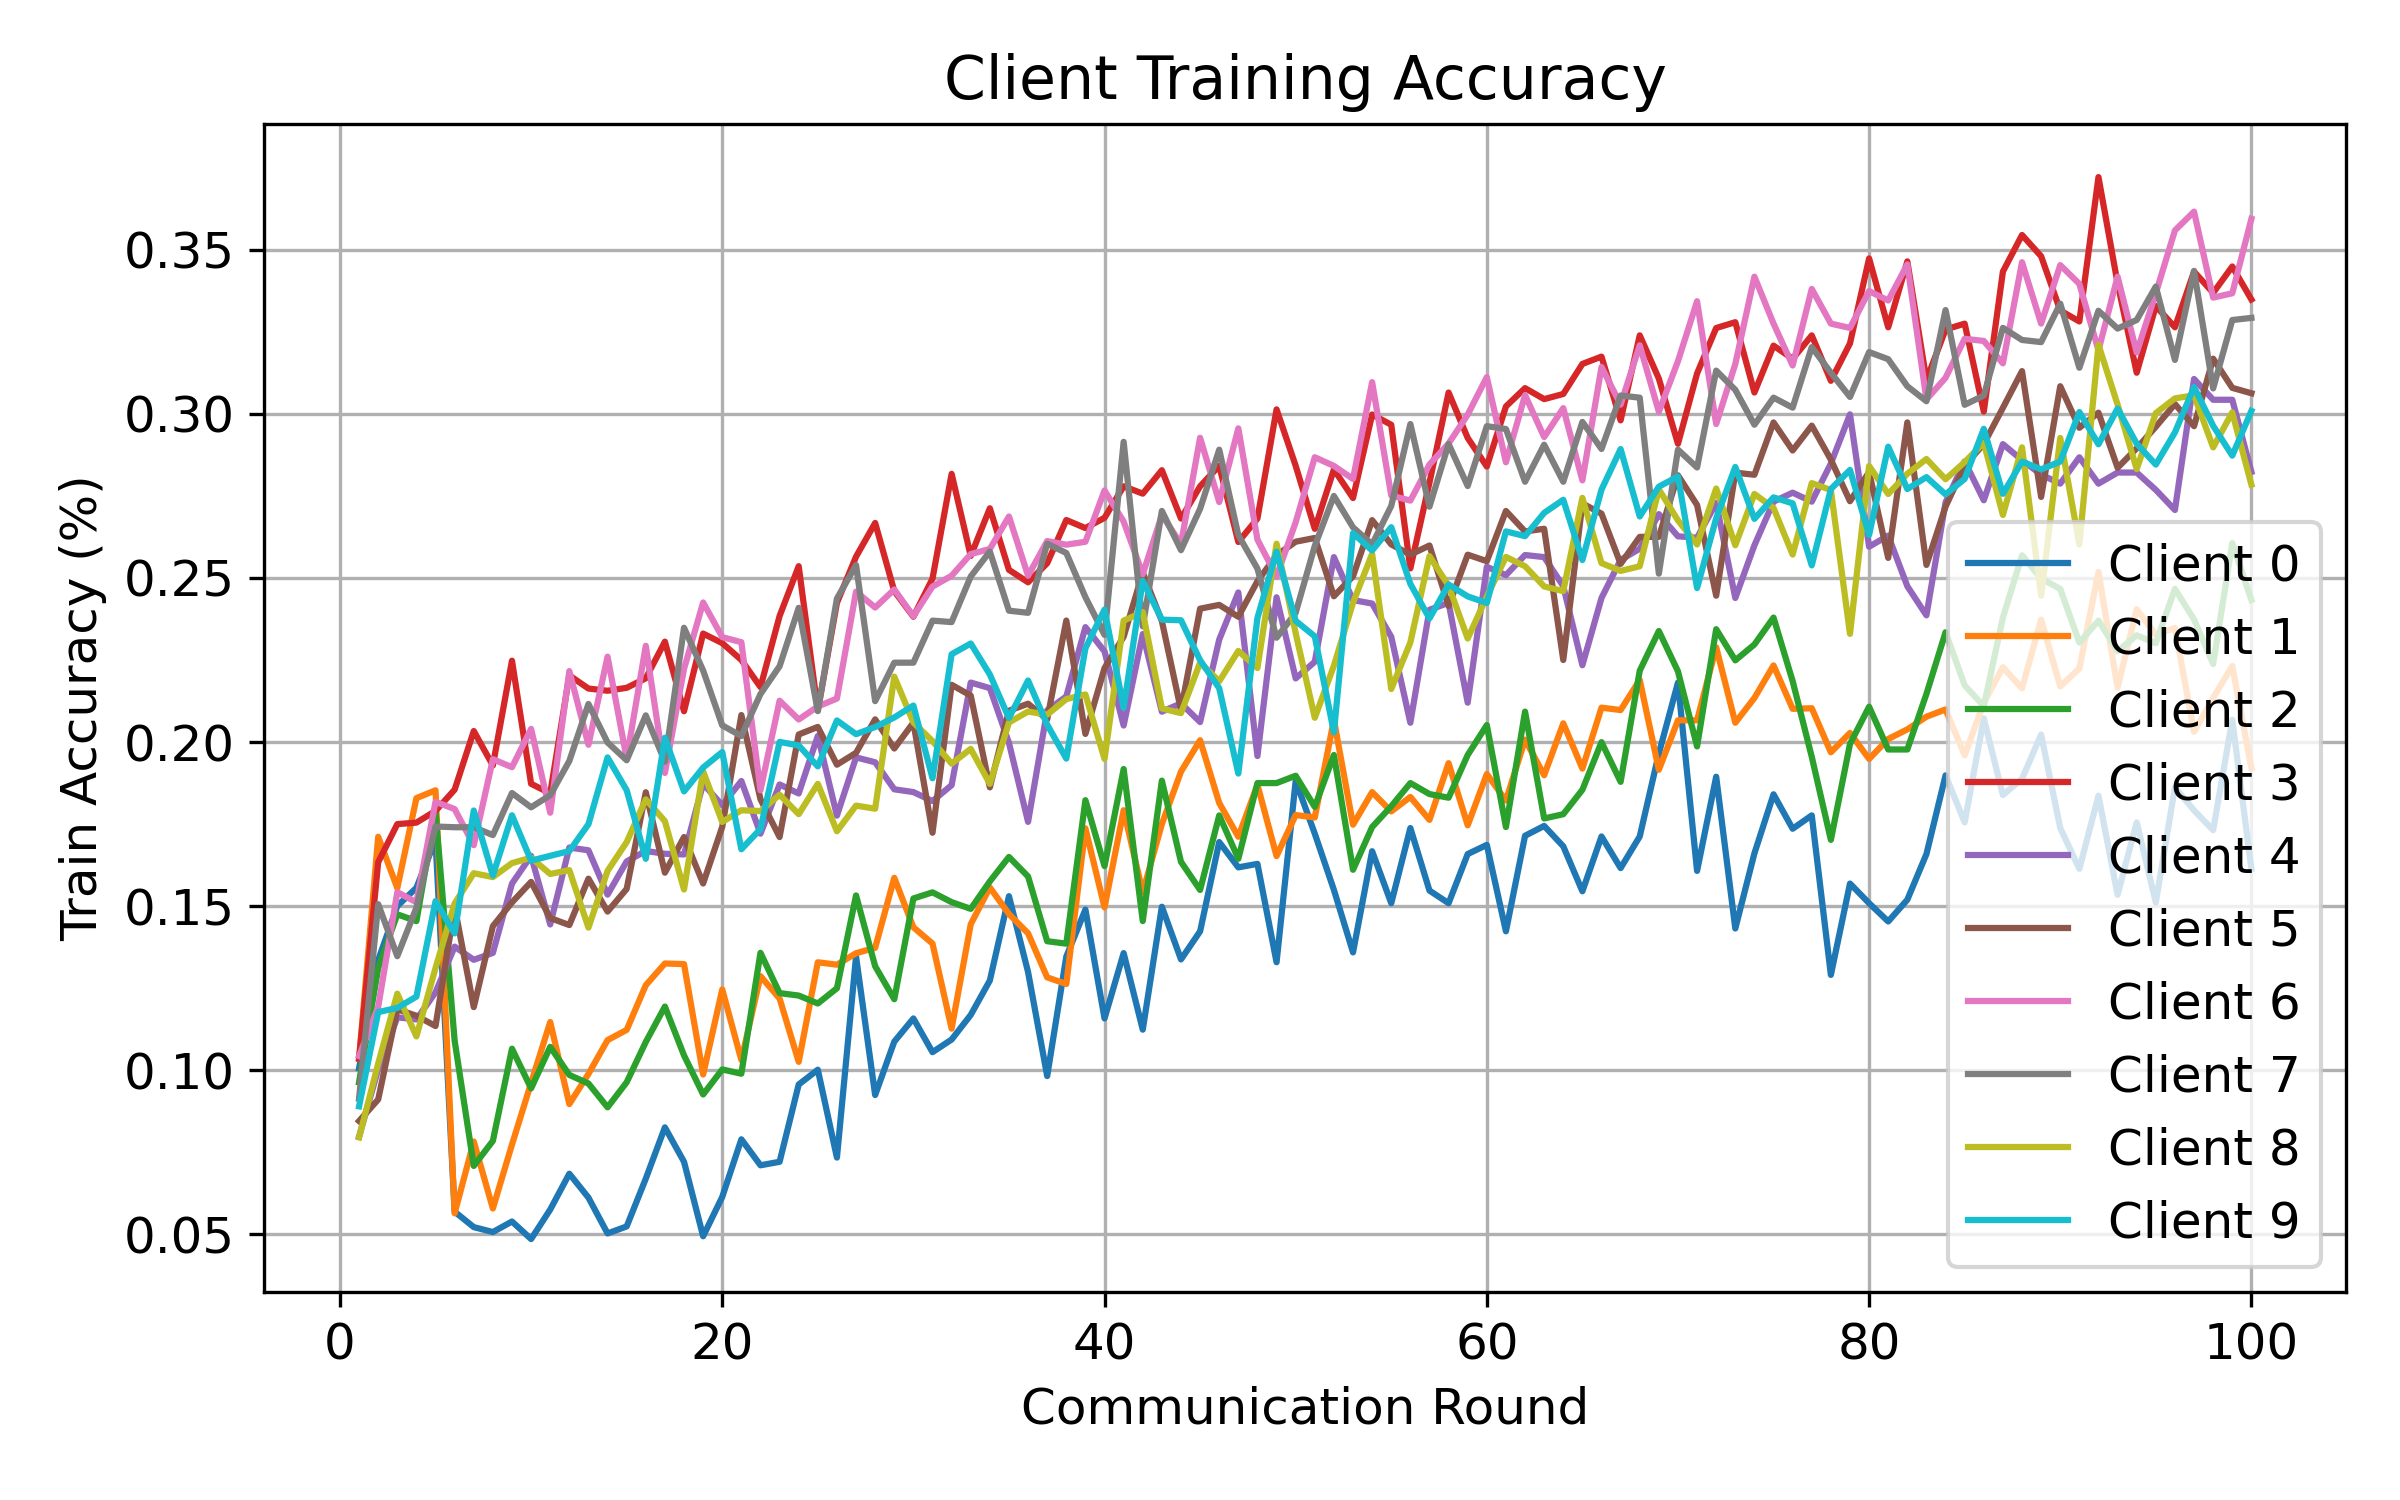

Source data for this figure (header and first rows):
round, client, attack, seed, alpha, num_byzantine, train_accuracy
1, 0, min_max, 1, 0.5, 3, 0.1006
1, 1, min_max, 1, 0.5, 3, 0.1035
1, 2, min_max, 1, 0.5, 3, 0.09635
1, 3, min_max, 1, 0.5, 3, 0.1036
1, 4, min_max, 1, 0.5, 3, 0.07981
1, 5, min_max, 1, 0.5, 3, 0.08454
1, 6, min_max, 1, 0.5, 3, 0.1043
1, 7, min_max, 1, 0.5, 3, 0.09136
1, 8, min_max, 1, 0.5, 3, 0.07955
1, 9, min_max, 1, 0.5, 3, 0.08903
2, 0, min_max, 1, 0.5, 3, 0.1336
2, 1, min_max, 1, 0.5, 3, 0.1711
2, 2, min_max, 1, 0.5, 3, 0.1311
2, 3, min_max, 1, 0.5, 3, 0.1634
2, 4, min_max, 1, 0.5, 3, 0.1003
2, 5, min_max, 1, 0.5, 3, 0.09112
2, 6, min_max, 1, 0.5, 3, 0.1193
2, 7, min_max, 1, 0.5, 3, 0.1506
2, 8, min_max, 1, 0.5, 3, 0.102
2, 9, min_max, 1, 0.5, 3, 0.1177
3, 0, min_max, 1, 0.5, 3, 0.15
3, 1, min_max, 1, 0.5, 3, 0.1555
3, 2, min_max, 1, 0.5, 3, 0.1475
3, 3, min_max, 1, 0.5, 3, 0.175
3, 4, min_max, 1, 0.5, 3, 0.1161
3, 5, min_max, 1, 0.5, 3, 0.1186
3, 6, min_max, 1, 0.5, 3, 0.1543
3, 7, min_max, 1, 0.5, 3, 0.1348
3, 8, min_max, 1, 0.5, 3, 0.1233
3, 9, min_max, 1, 0.5, 3, 0.119
4, 0, min_max, 1, 0.5, 3, 0.1556
4, 1, min_max, 1, 0.5, 3, 0.1829
4, 2, min_max, 1, 0.5, 3, 0.1455
4, 3, min_max, 1, 0.5, 3, 0.1754
4, 4, min_max, 1, 0.5, 3, 0.1155
4, 5, min_max, 1, 0.5, 3, 0.1166
4, 6, min_max, 1, 0.5, 3, 0.1512
4, 7, min_max, 1, 0.5, 3, 0.1495
4, 8, min_max, 1, 0.5, 3, 0.1103
4, 9, min_max, 1, 0.5, 3, 0.1225
5, 0, min_max, 1, 0.5, 3, 0.1702
5, 1, min_max, 1, 0.5, 3, 0.1853
5, 2, min_max, 1, 0.5, 3, 0.1788
5, 3, min_max, 1, 0.5, 3, 0.179
5, 4, min_max, 1, 0.5, 3, 0.1237
5, 5, min_max, 1, 0.5, 3, 0.1135
5, 6, min_max, 1, 0.5, 3, 0.1818
5, 7, min_max, 1, 0.5, 3, 0.1743
5, 8, min_max, 1, 0.5, 3, 0.1312
5, 9, min_max, 1, 0.5, 3, 0.1515
6, 0, min_max, 1, 0.5, 3, 0.05693
6, 1, min_max, 1, 0.5, 3, 0.05643
6, 2, min_max, 1, 0.5, 3, 0.109
6, 3, min_max, 1, 0.5, 3, 0.1855
6, 4, min_max, 1, 0.5, 3, 0.1377
6, 5, min_max, 1, 0.5, 3, 0.1498
6, 6, min_max, 1, 0.5, 3, 0.1796
6, 7, min_max, 1, 0.5, 3, 0.174
6, 8, min_max, 1, 0.5, 3, 0.1508
6, 9, min_max, 1, 0.5, 3, 0.1417
... 940 more rows
